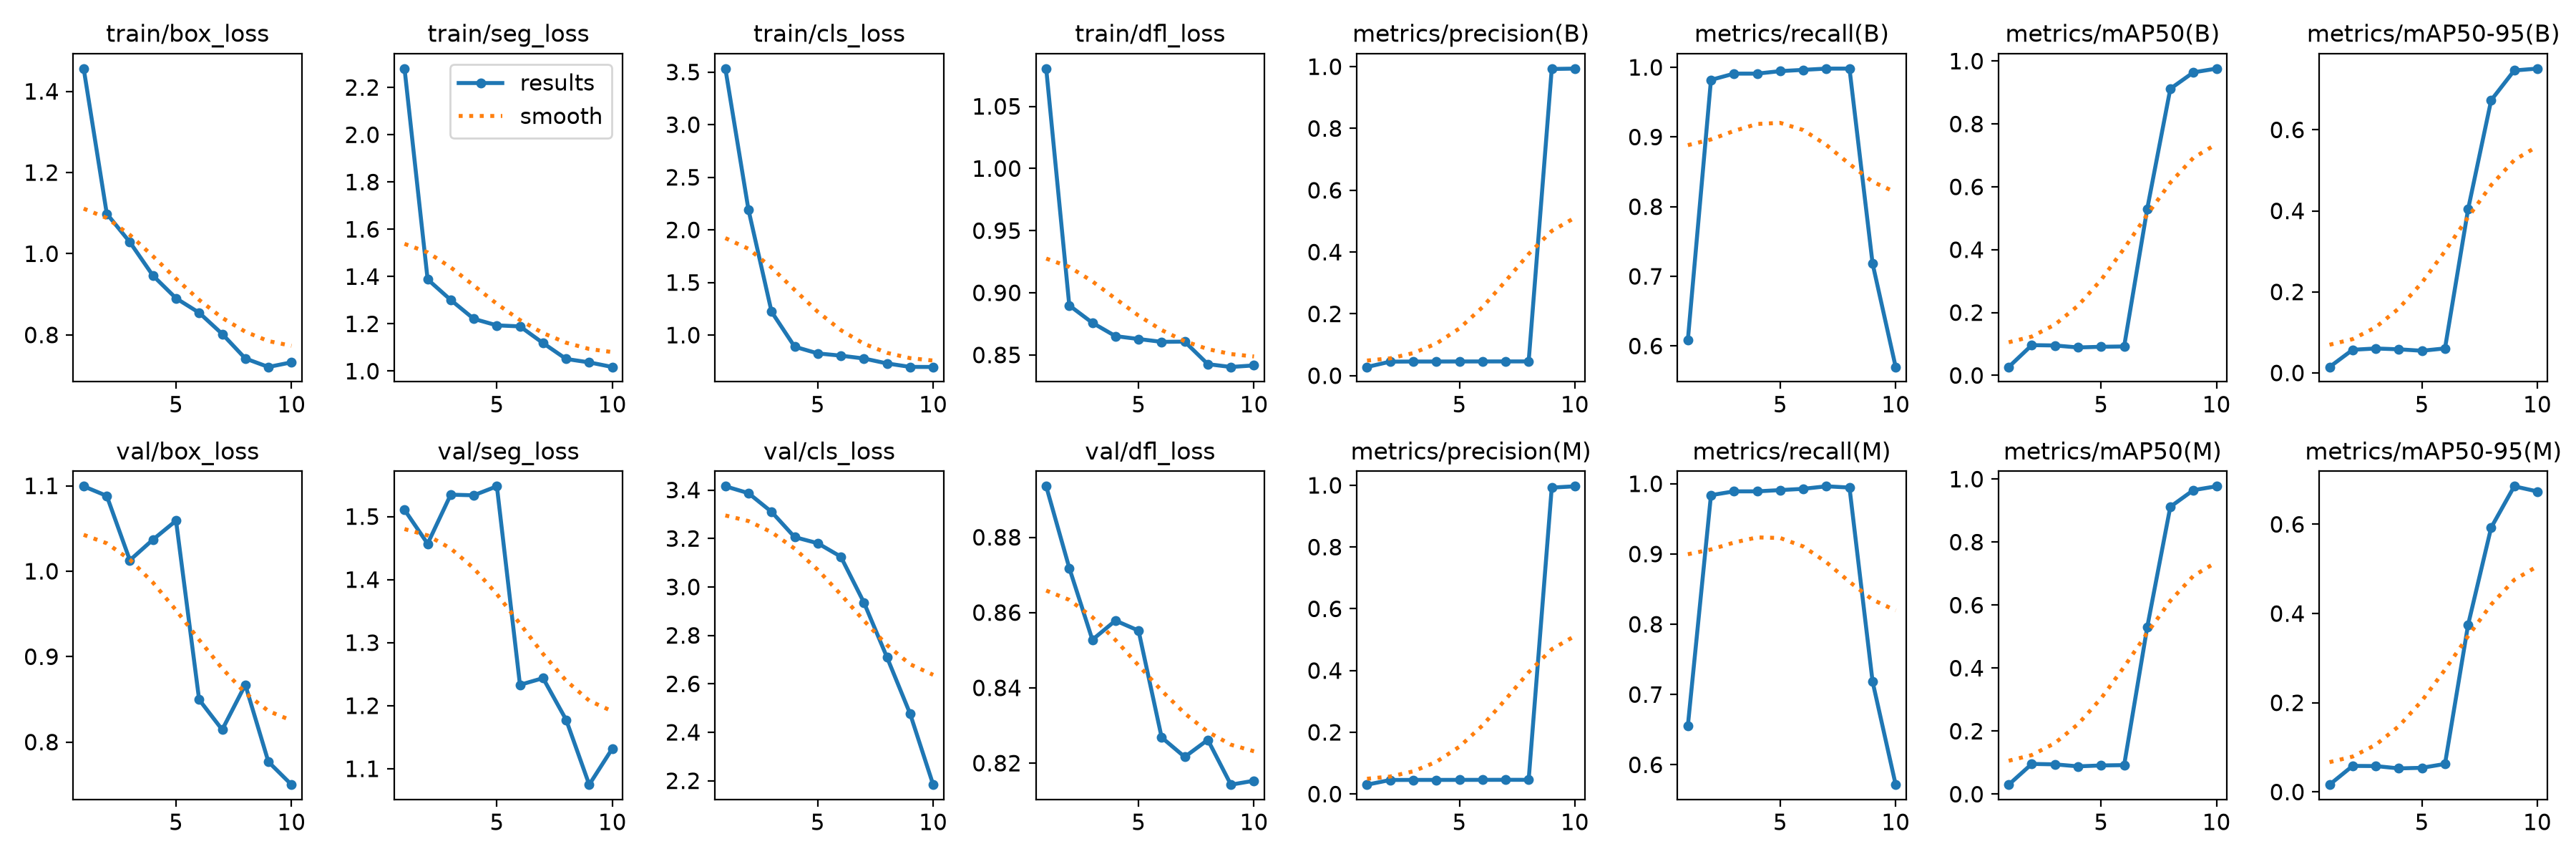

The table this chart was drawn from, first rows:
epoch, time, train/box_loss, train/seg_loss, train/cls_loss, train/dfl_loss, metrics/precision(B), metrics/recall(B), metrics/mAP50(B), metrics/mAP50-95(B), metrics/precision(M), metrics/recall(M), metrics/mAP50(M), metrics/mAP50-95(M), val/box_loss, val/seg_loss, val/cls_loss, val/dfl_loss, lr/pg0, lr/pg1, lr/pg2
1, 9.357, 1.456, 2.28, 3.533, 1.08, 0.02817, 0.609, 0.02696, 0.01472, 0.03033, 0.6559, 0.03021, 0.01644, 1.099, 1.511, 3.415, 0.8935, 0.00018, 0.00018, 0.00018
2, 12.2, 1.099, 1.388, 2.192, 0.8899, 0.04542, 0.982, 0.09647, 0.05717, 0.0455, 0.9838, 0.09608, 0.05849, 1.088, 1.457, 3.387, 0.8718, 0.0003424, 0.0003424, 0.0003424
3, 14.94, 1.029, 1.301, 1.222, 0.8759, 0.04583, 0.991, 0.0954, 0.06038, 0.04575, 0.9892, 0.09467, 0.05816, 1.013, 1.535, 3.31, 0.8528, 0.0004652, 0.0004652, 0.0004652
4, 17.68, 0.9461, 1.221, 0.8898, 0.8651, 0.04583, 0.991, 0.08907, 0.05834, 0.04575, 0.9892, 0.08837, 0.05289, 1.037, 1.534, 3.206, 0.8579, 0.0005483, 0.0005483, 0.0005483
5, 20.41, 0.8903, 1.194, 0.8259, 0.8628, 0.046, 0.9946, 0.0912, 0.05478, 0.04583, 0.991, 0.09118, 0.05425, 1.059, 1.548, 3.18, 0.8552, 0.0005919, 0.0005919, 0.0005919
6, 23.11, 0.8547, 1.189, 0.8046, 0.8605, 0.04608, 0.9964, 0.09227, 0.06057, 0.04592, 0.9928, 0.09228, 0.06289, 0.8497, 1.233, 3.125, 0.8268, 0.0005959, 0.0005959, 0.0005959
7, 25.79, 0.8024, 1.119, 0.7775, 0.8607, 0.04617, 0.9982, 0.5303, 0.4038, 0.04608, 0.9964, 0.5303, 0.3747, 0.8145, 1.244, 2.936, 0.8216, 0.0005603, 0.0005603, 0.0005603
8, 28.47, 0.742, 1.052, 0.7306, 0.8426, 0.04617, 0.9982, 0.912, 0.6732, 0.046, 0.9946, 0.9121, 0.5927, 0.8671, 1.178, 2.71, 0.8262, 0.0004851, 0.0004851, 0.0004851
9, 31.15, 0.721, 1.037, 0.6977, 0.8403, 0.9925, 0.7184, 0.9642, 0.7466, 0.9925, 0.7184, 0.965, 0.6853, 0.7769, 1.075, 2.477, 0.8143, 0.0003702, 0.0003702, 0.0003702
10, 33.87, 0.7325, 1.018, 0.6969, 0.8416, 0.9937, 0.5699, 0.9762, 0.7512, 0.9969, 0.5717, 0.9771, 0.6737, 0.7501, 1.132, 2.184, 0.8153, 0.0002158, 0.0002158, 0.0002158
